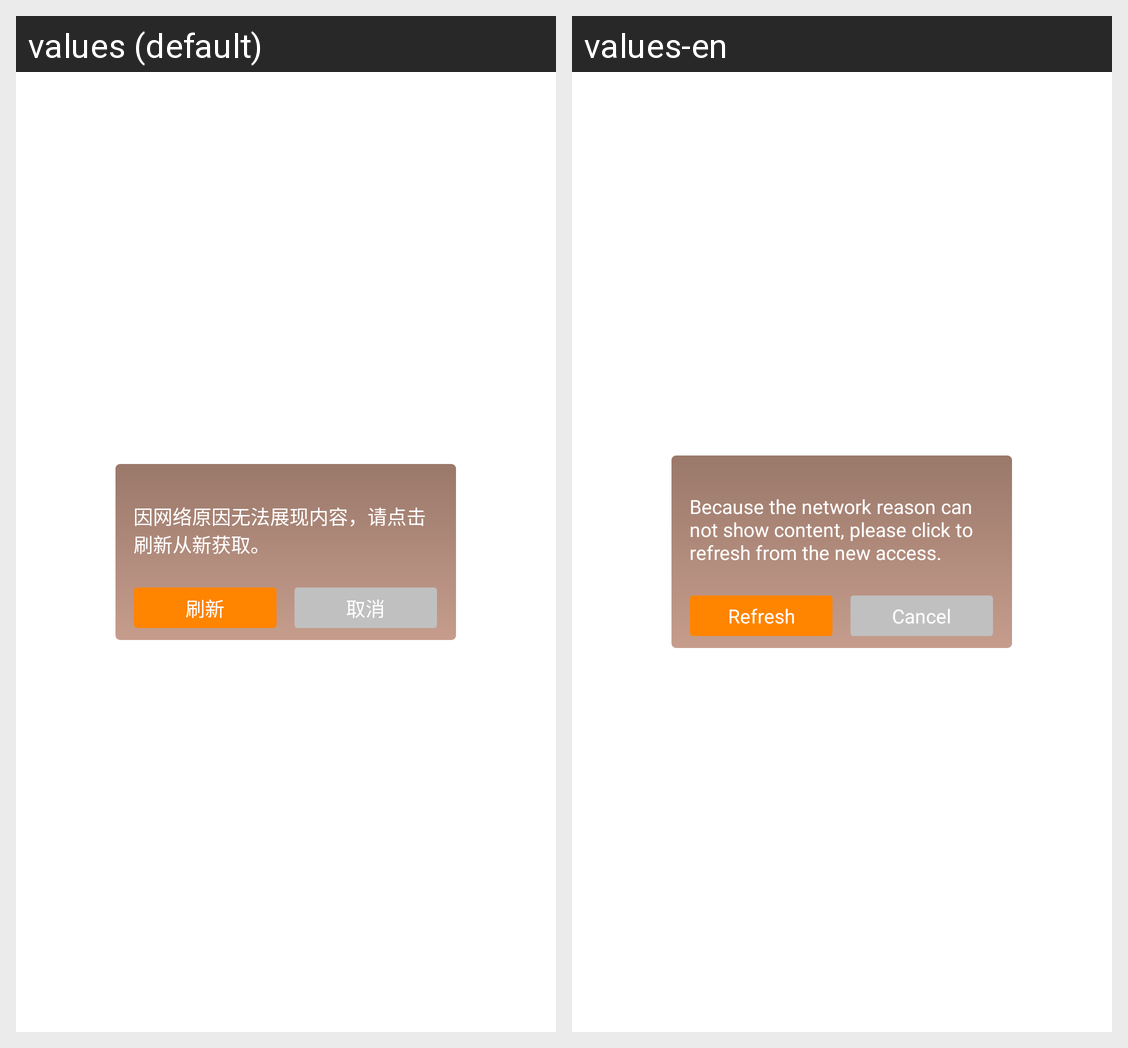

Here is an Android app screen in its default locale and in the app's own translations. Write out the translated-string differences for the strings that appear on this screen.
Android screen res/layout/refrush_home_data_dialog.xml rendered under 2 locales, left to right: values (default), values-en. Device: Nexus 5 (rendered at 1080×1920; each locale shown at half size, 540×960, under a caption strip naming it); theme AppTheme.
Strings drawn on this screen, with the default value and each locale's value (text and hints the layout hard-codes, and strings that could not be matched under every locale, appear in the picture but are not listed):

refresh_home_data_message
  values: 因网络原因无法展现内容，请点击刷新从新获取。
  values-en: Because the network reason can not show content, please click to refresh from the new access.

refresh
  values: 刷新
  values-en: Refresh

version_dialog_cancel
  values: 取消
  values-en: Cancel
